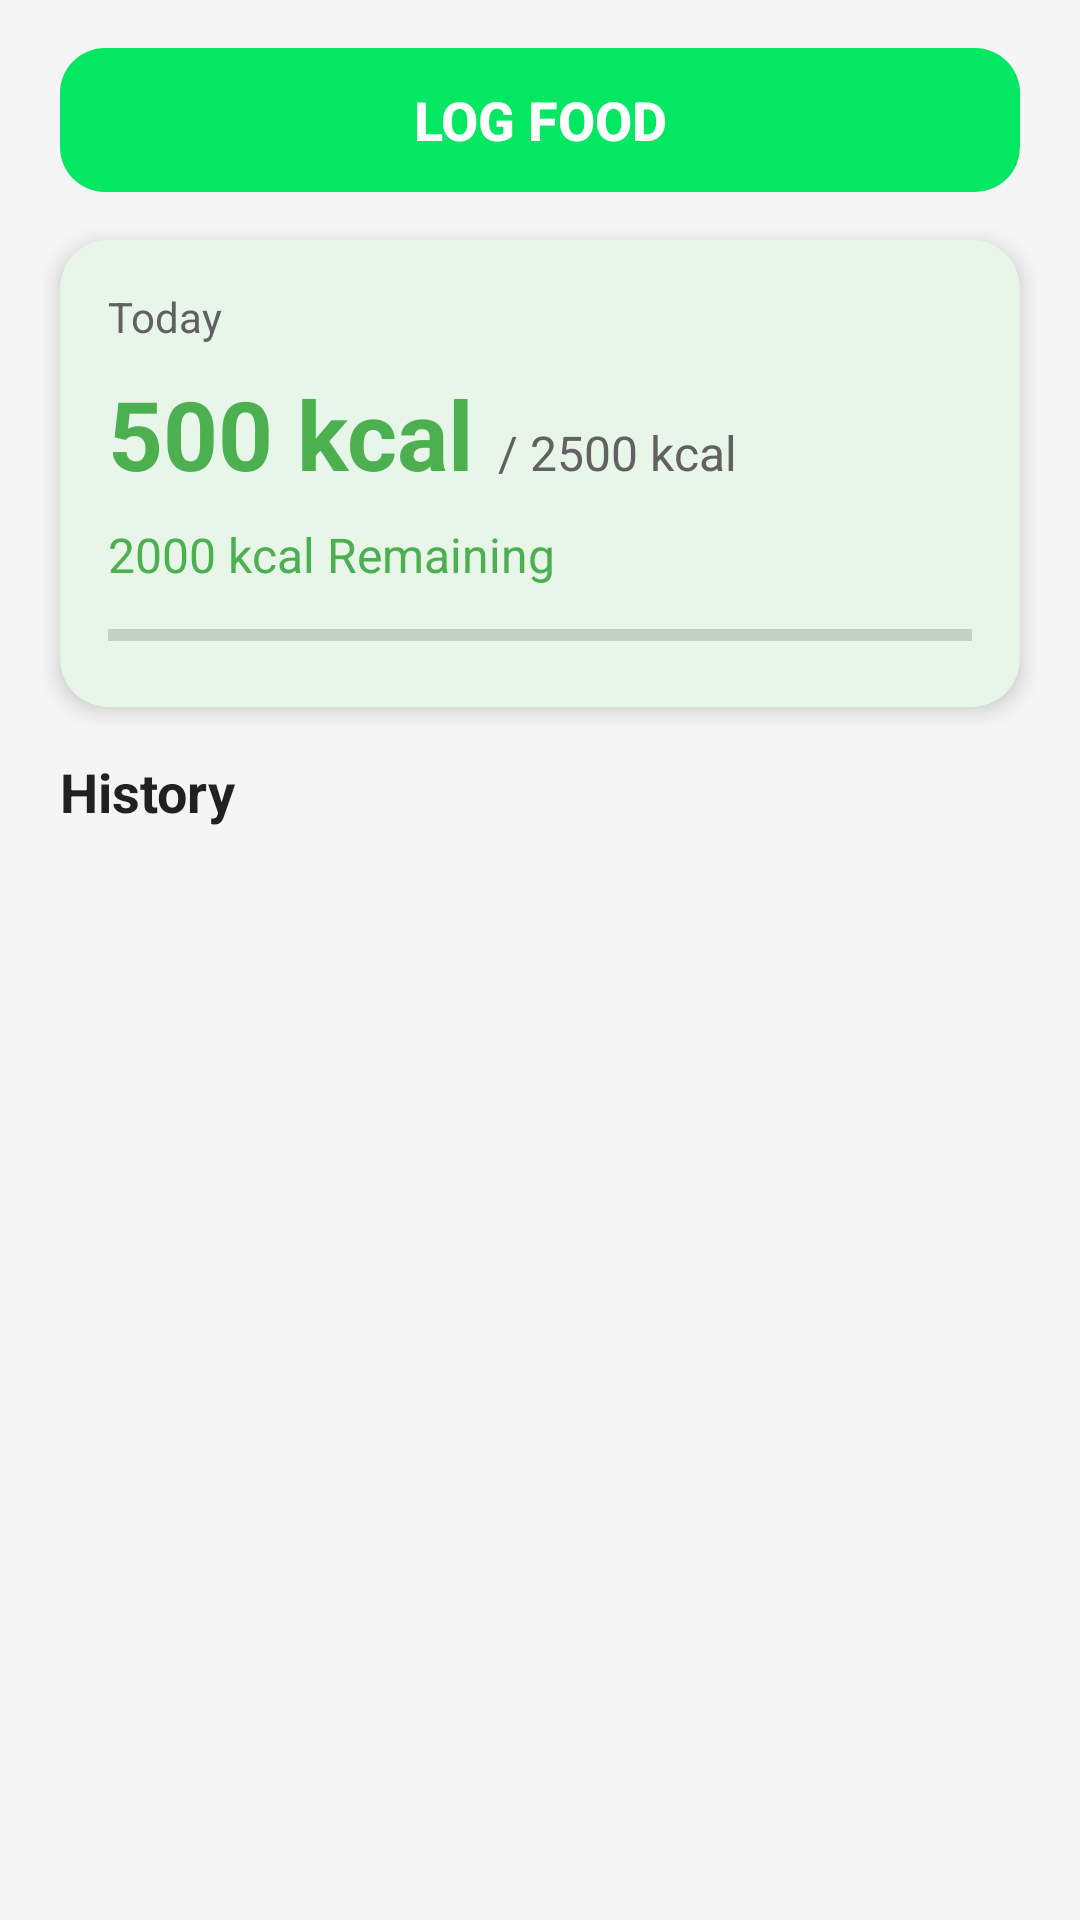

Here is an Android app screen rendered from its layout file. Give the layout XML and the strings, colors and styles it references.
<!-- AndroidManifest.xml: application theme Theme.BalanceBites -->
<!-- res/layout/fragment_home.xml -->
<?xml version="1.0" encoding="utf-8"?>
<androidx.constraintlayout.widget.ConstraintLayout
    xmlns:android="http://schemas.android.com/apk/res/android"
    xmlns:app="http://schemas.android.com/apk/res-auto"
    xmlns:tools="http://schemas.android.com/tools"
    android:layout_width="match_parent"
    android:layout_height="match_parent"
    android:background="#F5F5F5"
    tools:context=".HomeFragment">

    <Button
        android:id="@+id/buttonLogFoodHome"
        android:layout_width="0dp"
        android:layout_height="wrap_content"
        android:layout_marginStart="20dp"
        android:layout_marginTop="16dp"
        android:layout_marginEnd="20dp"
        android:background="@drawable/button_background"
        android:text="Log Food"
        android:textColor="#FFFFFF"
        android:textSize="18sp"
        android:textStyle="bold"
        app:backgroundTint="#04E762"
        app:layout_constraintEnd_toEndOf="parent"
        app:layout_constraintStart_toStartOf="parent"
        app:layout_constraintTop_toTopOf="parent" />

    <androidx.cardview.widget.CardView
        android:id="@+id/cardView"
        android:layout_width="0dp"
        android:layout_height="wrap_content"
        android:layout_marginStart="20dp"
        android:layout_marginTop="16dp"
        android:layout_marginEnd="20dp"
        app:cardBackgroundColor="#E8F5E9"
        app:cardCornerRadius="16dp"
        app:cardElevation="4dp"
        app:layout_constraintEnd_toEndOf="parent"
        app:layout_constraintStart_toStartOf="parent"
        app:layout_constraintTop_toBottomOf="@+id/buttonLogFoodHome">
        <androidx.constraintlayout.widget.ConstraintLayout
            android:layout_width="match_parent"
            android:layout_height="wrap_content"
            android:padding="16dp">
            <TextView
                android:id="@+id/textViewToday"
                android:layout_width="wrap_content"
                android:layout_height="wrap_content"
                android:text="Today"
                android:textColor="#616161"
                android:textSize="14sp"
                app:layout_constraintStart_toStartOf="parent"
                app:layout_constraintTop_toTopOf="parent" />

            <TextView
                android:id="@+id/textViewCalories"
                android:layout_width="wrap_content"
                android:layout_height="wrap_content"
                android:layout_marginTop="8dp"
                android:text="500 kcal"
                android:textColor="#4CAF50"
                android:textSize="32sp"
                android:textStyle="bold"
                app:layout_constraintStart_toStartOf="parent"
                app:layout_constraintTop_toBottomOf="@+id/textViewToday" />

            <TextView
                android:id="@+id/textViewGoal"
                android:layout_width="wrap_content"
                android:layout_height="wrap_content"
                android:layout_marginStart="8dp"
                android:text="/ 2500 kcal"
                android:textColor="#616161"
                android:textSize="16sp"
                app:layout_constraintBaseline_toBaselineOf="@+id/textViewCalories"
                app:layout_constraintStart_toEndOf="@+id/textViewCalories" />

            <ProgressBar
                android:id="@+id/progressBar"
                style="?android:attr/progressBarStyleHorizontal"
                android:layout_width="0dp"
                android:layout_height="wrap_content"
                android:layout_marginTop="8dp"
                android:max="100"
                android:progress="0"
                android:progressTint="#4CAF50"
                app:layout_constraintEnd_toEndOf="parent"
                app:layout_constraintStart_toStartOf="parent"
                app:layout_constraintTop_toBottomOf="@+id/textViewRemaining" />

            <TextView
                android:id="@+id/textViewRemaining"
                android:layout_width="wrap_content"
                android:layout_height="wrap_content"
                android:layout_marginTop="8dp"
                android:text="2000 kcal Remaining"
                android:textColor="#4CAF50"
                android:textSize="16sp"
                app:layout_constraintStart_toStartOf="parent"
                app:layout_constraintTop_toBottomOf="@+id/textViewCalories" />
        </androidx.constraintlayout.widget.ConstraintLayout>
    </androidx.cardview.widget.CardView>

    <TextView
        android:id="@+id/textViewHistoryTitle"
        android:layout_width="wrap_content"
        android:layout_height="wrap_content"
        android:layout_marginStart="20dp"
        android:layout_marginTop="16dp"
        android:text="History"
        android:textColor="#212121"
        android:textSize="18sp"
        android:textStyle="bold"
        app:layout_constraintStart_toStartOf="parent"
        app:layout_constraintTop_toBottomOf="@+id/cardView" />

    <androidx.recyclerview.widget.RecyclerView
        android:id="@+id/recyclerViewHistory"
        android:layout_width="0dp"
        android:layout_height="0dp"
        android:layout_marginTop="8dp"
        app:layoutManager="androidx.recyclerview.widget.LinearLayoutManager"
        app:layout_constraintBottom_toBottomOf="parent"
        app:layout_constraintEnd_toEndOf="parent"
        app:layout_constraintStart_toStartOf="parent"
        app:layout_constraintTop_toBottomOf="@+id/textViewHistoryTitle"
        tools:listitem="@layout/history_item" />

</androidx.constraintlayout.widget.ConstraintLayout>
<!-- res/layout/history_item.xml (included above) -->
<?xml version="1.0" encoding="utf-8"?>
<LinearLayout
    xmlns:android="http://schemas.android.com/apk/res/android"
    xmlns:app="http://schemas.android.com/apk/res-auto"
    xmlns:tools="http://schemas.android.com/tools"
    android:layout_width="match_parent"
    android:layout_height="wrap_content"
    android:orientation="horizontal"
    android:padding="12dp"
    android:layout_marginStart="20dp"
    android:layout_marginEnd="20dp"
    android:layout_marginTop="5dp"
    android:layout_marginBottom="5dp"
    android:background="@drawable/edittext_background"
    android:elevation="2dp">

    <TextView
        android:id="@+id/history_date"
        android:layout_width="0dp"
        android:layout_height="wrap_content"
        android:layout_weight="1"
        android:text="Date Placeholder"
        android:textColor="#000000"
        android:textSize="16sp"/>

    <TextView
        android:id="@+id/history_calories"
        android:layout_width="wrap_content"
        android:layout_height="wrap_content"
        android:text="Calories Placeholder"
        android:textColor="#04E762"
        android:textStyle="bold"
        android:textSize="16sp"/>

</LinearLayout>
<!-- resources referenced by this layout -->
<resources>
  <!-- drawable button_background (drawable) -->
  <?xml version="1.0" encoding="utf-8"?>
  <shape xmlns:android="http://schemas.android.com/apk/res/android" android:shape="rectangle">
      <solid android:backgroundTint="#04E762"/> 
      <corners android:radius="15dp"/> 
  </shape>
  <!-- drawable edittext_background (drawable) -->
  <shape xmlns:android="http://schemas.android.com/apk/res/android"
      android:shape="rectangle">
  
      
      <solid android:color="#F3FFF2"/>
  
      
      <stroke android:width="2dp" android:color="#4D04E762"/>
  
      
      <corners android:radius="20dp"/>
  
      
      <padding android:left="10dp" android:right="10dp"/>
  </shape>
  <style name="Theme.BalanceBites" parent="Theme.MaterialComponents.DayNight.DarkActionBar">
          
          <item name="colorPrimary">@color/purple_500</item>
          <item name="colorPrimaryVariant">@color/purple_700</item>
          <item name="colorOnPrimary">@color/white</item>
          
          <item name="colorSecondary">@color/teal_200</item>
          <item name="colorSecondaryVariant">@color/teal_700</item>
          <item name="colorOnSecondary">@color/black</item>
          
          <item name="android:statusBarColor" tools:targetApi="l">?attr/colorPrimaryVariant</item>
          
      </style>
  <color name="purple_500">#FF6200EE</color>
  <color name="purple_700">#FF3700B3</color>
  <color name="white">#FFFFFFFF</color>
  <color name="teal_200">#FF03DAC5</color>
  <color name="teal_700">#FF018786</color>
  <color name="black">#FF000000</color>
</resources>
